Labelled photos from "neural", an image-classification folder in Baldunica/neural. The possible labels are: broadleaf plant, grass, soil, soybean.

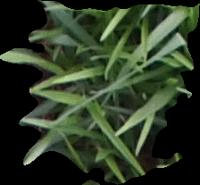
Label: grass

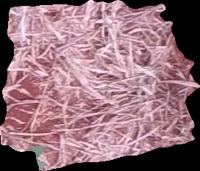
Label: soil

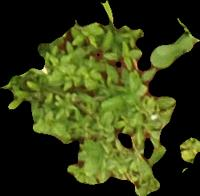
Label: broadleaf plant

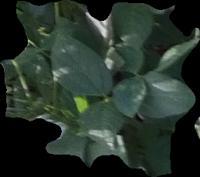
Label: soybean

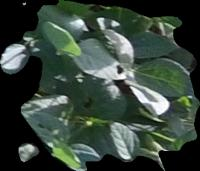
Label: soybean

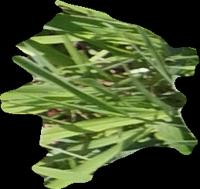
Label: grass
